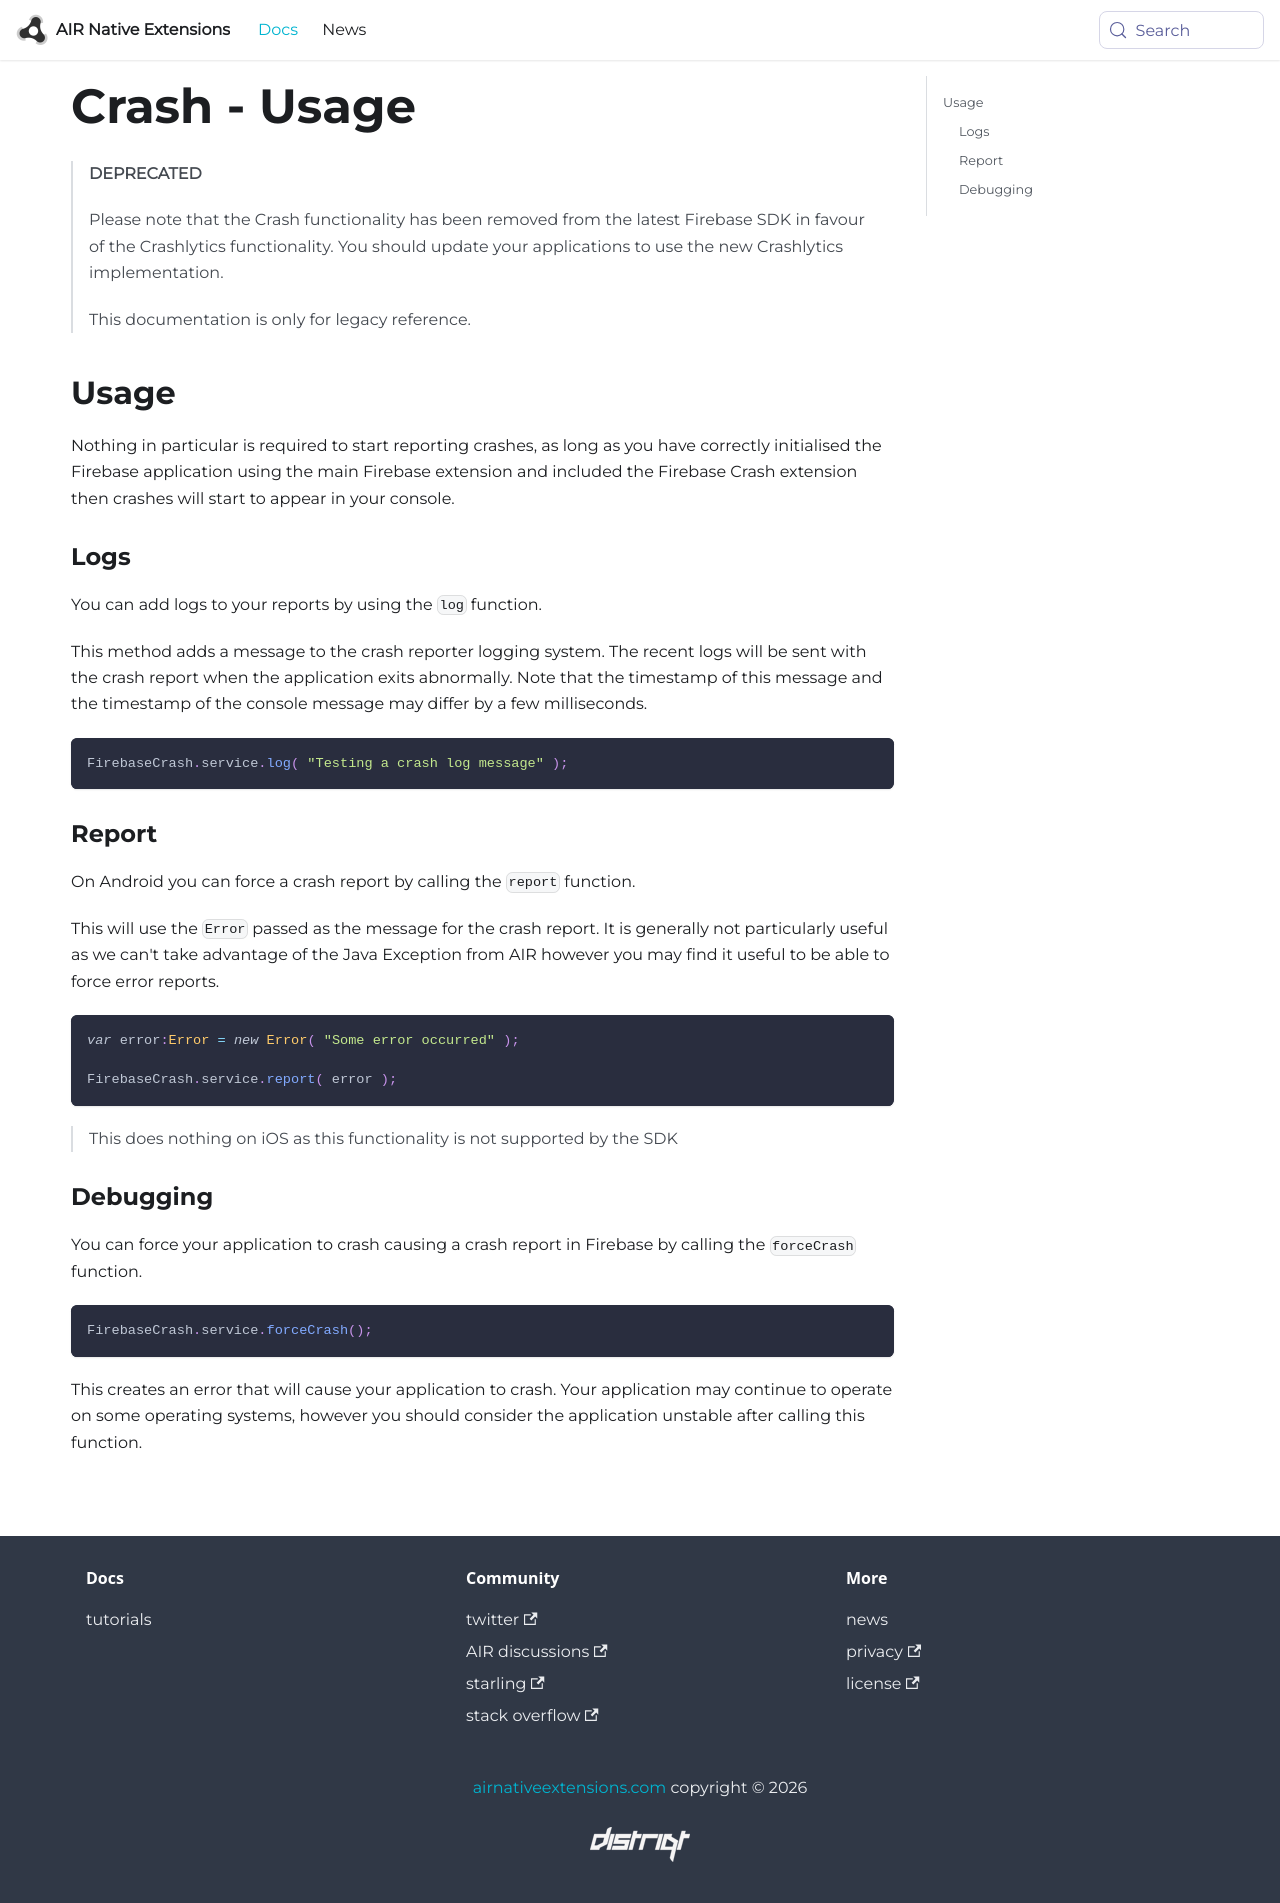

repository: airnativeextensions/nativeextensions-documentation · page: docs/firebase/crash/usage/index.html · generator: docusaurus

---
title: Crash - Usage
sidebar_label: Usage
---

>
> **DEPRECATED**
>
> Please note that the Crash functionality has been removed from the latest Firebase SDK in favour of the Crashlytics functionality. 
> You should update your applications to use the new Crashlytics implementation.
>
> This documentation is only for legacy reference.
>


## Usage

Nothing in particular is required to start reporting crashes, as long as 
you have correctly initialised the Firebase application using the main Firebase 
extension and included the Firebase Crash extension then crashes will start 
to appear in your console.

### Logs

You can add logs to your reports by using the `log` function. 

This method adds a message to the crash reporter logging system. 
The recent logs will be sent with the crash report when the application 
exits abnormally. Note that the timestamp of this message and the 
timestamp of the console message may differ by a few milliseconds.

```actionscript
FirebaseCrash.service.log( "Testing a crash log message" );
```


### Report

On Android you can force a crash report by calling the `report` function.

This will use the `Error` passed as the message for the crash report. It is 
generally not particularly useful as we can't take advantage of the Java Exception
from AIR however you may find it useful to be able to force error reports.

```actionscript
var error:Error = new Error( "Some error occurred" );

FirebaseCrash.service.report( error ); 
```

>
> This does nothing on iOS as this functionality is not supported by the SDK
>


### Debugging

You can force your application to crash causing a crash report in Firebase by calling 
the `forceCrash` function.

```actionscript
FirebaseCrash.service.forceCrash();
```

This creates an error that will cause your application to crash. Your application 
may continue to operate on some operating systems, however you should consider the 
application unstable after calling this function.
